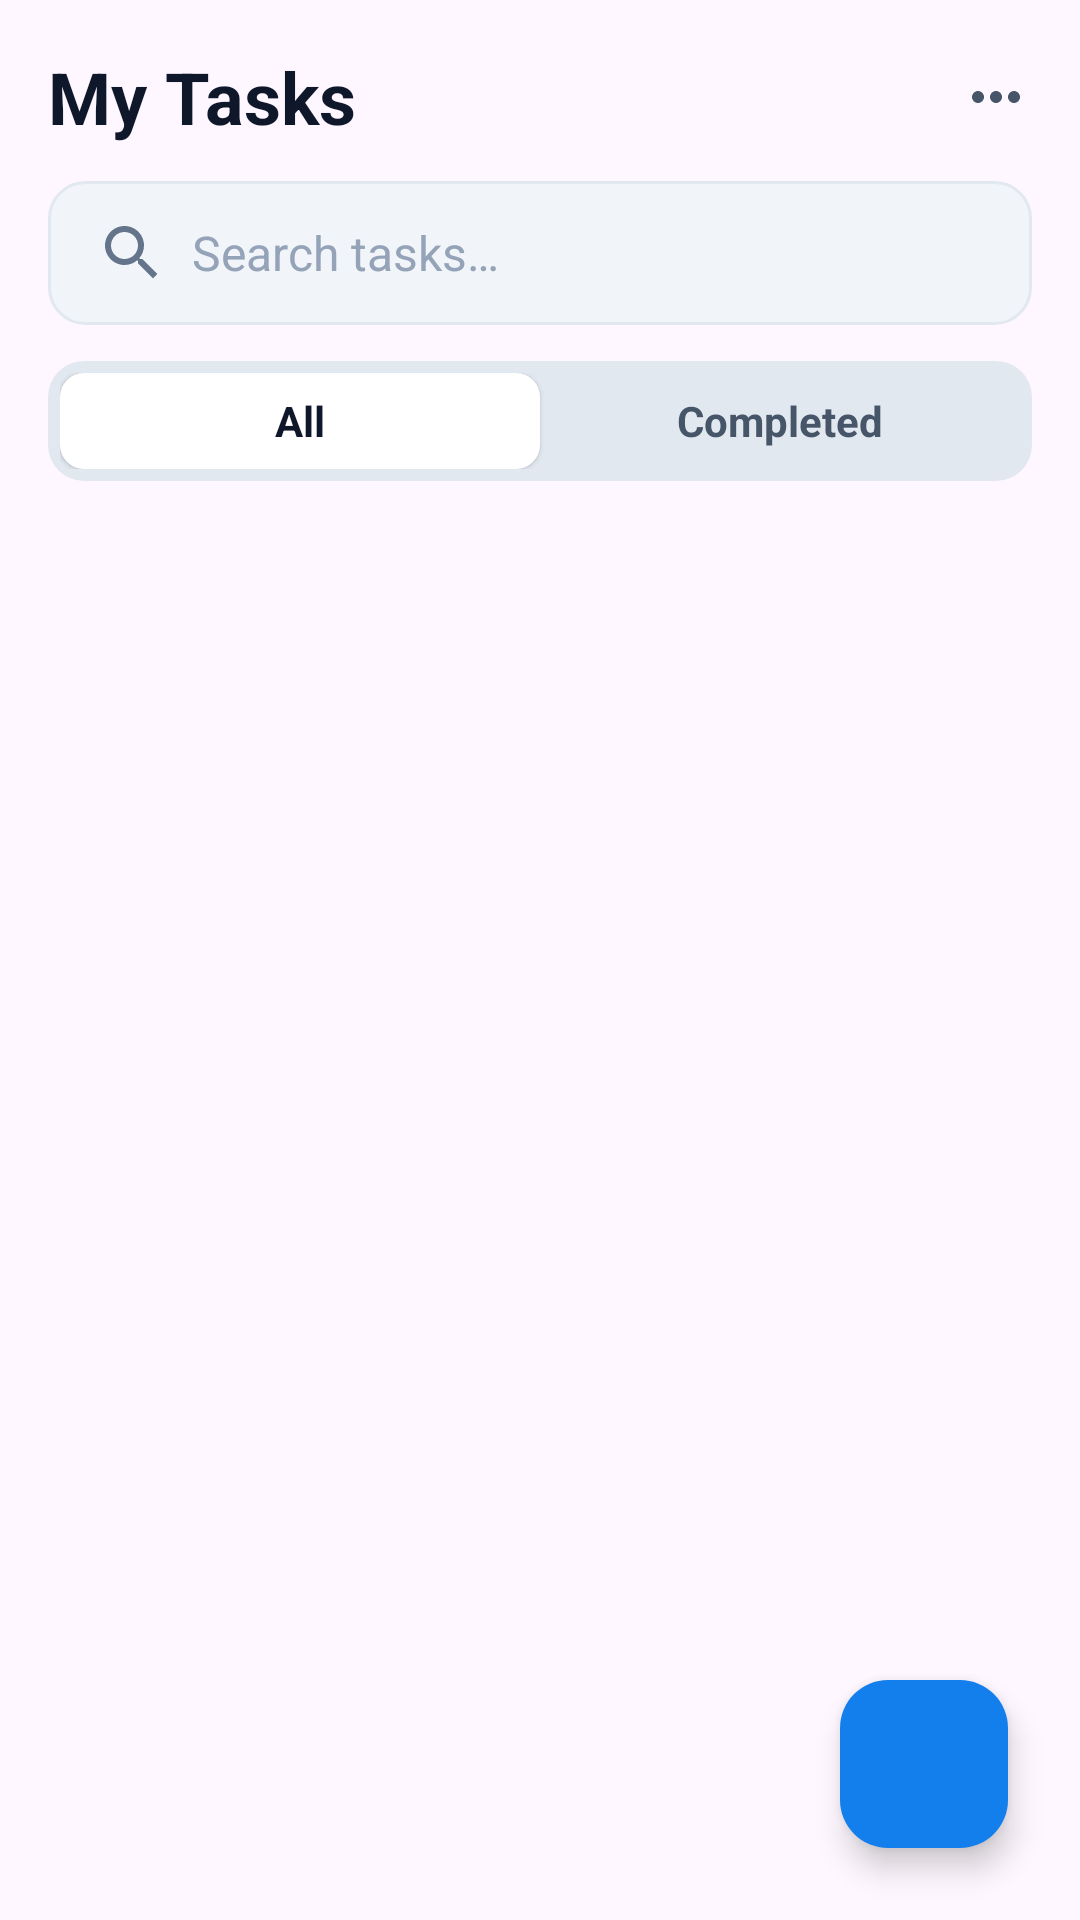

Write the Android layout XML for this screen, with the resource values it uses.
<!-- AndroidManifest.xml: application theme Theme.SimpleTodoApp -->
<!-- res/layout/fragment_todo_list.xml -->
<?xml version="1.0" encoding="utf-8"?>
<androidx.constraintlayout.widget.ConstraintLayout xmlns:android="http://schemas.android.com/apk/res/android"
    xmlns:app="http://schemas.android.com/apk/res-auto"
    xmlns:tools="http://schemas.android.com/tools"
    android:layout_width="match_parent"
    android:layout_height="match_parent"
    android:background="?android:attr/colorBackground"
    tools:context=".ui.todolist.TodoListFragment">

    <TextView
        android:id="@+id/tvTitle"
        android:layout_width="0dp"
        android:layout_height="wrap_content"
        android:layout_marginStart="@dimen/screen_margin_horizontal"
        android:layout_marginTop="@dimen/spacing_lg"
        android:layout_marginEnd="@dimen/spacing_sm"
        android:text="@string/todo_list_title"
        android:textColor="@color/slate_900"
        android:textSize="@dimen/header_title_size"
        android:textStyle="bold"
        app:layout_constraintEnd_toStartOf="@id/btnMoreOptions"
        app:layout_constraintStart_toStartOf="parent"
        app:layout_constraintTop_toTopOf="parent" />

    <ImageButton
        android:id="@+id/btnMoreOptions"
        android:layout_width="@dimen/header_icon_touch_size"
        android:layout_height="@dimen/header_icon_touch_size"
        android:layout_marginEnd="@dimen/spacing_xs"
        android:background="?attr/selectableItemBackgroundBorderless"
        android:contentDescription="@string/cd_more_options"
        android:src="@drawable/ic_more_horiz"
        app:layout_constraintBottom_toBottomOf="@id/tvTitle"
        app:layout_constraintEnd_toEndOf="parent"
        app:layout_constraintTop_toTopOf="@id/tvTitle" />


    <EditText
        android:id="@+id/etSearch"
        android:layout_width="0dp"
        android:layout_height="@dimen/search_height"
        android:layout_marginHorizontal="@dimen/screen_margin_horizontal"
        android:layout_marginTop="@dimen/spacing_md"
        android:background="@drawable/bg_search"
        android:drawableStart="@drawable/ic_search"
        android:drawablePadding="@dimen/spacing_sm"
        android:hint="@string/search_hint"
        android:imeOptions="actionSearch"
        android:importantForAutofill="no"
        android:inputType="text"
        android:maxLines="1"
        android:paddingHorizontal="@dimen/search_padding_horizontal"
        android:textColor="@color/slate_900"
        android:textColorHint="@color/slate_400"
        android:textSize="@dimen/todo_text_size"
        app:layout_constraintEnd_toEndOf="parent"
        app:layout_constraintStart_toStartOf="parent"
        app:layout_constraintTop_toBottomOf="@id/tvTitle" />


    <androidx.constraintlayout.widget.ConstraintLayout
        android:id="@+id/tabsContainer"
        android:layout_width="0dp"
        android:layout_height="@dimen/tabs_height"
        android:layout_marginHorizontal="@dimen/screen_margin_horizontal"
        android:layout_marginTop="@dimen/spacing_md"
        android:background="@drawable/bg_tabs"
        android:padding="@dimen/tabs_padding"
        app:layout_constraintEnd_toEndOf="parent"
        app:layout_constraintStart_toStartOf="parent"
        app:layout_constraintTop_toBottomOf="@id/etSearch">


        <View
            android:id="@+id/tabSelector"
            android:layout_width="0dp"
            android:layout_height="0dp"
            android:background="@drawable/bg_tab_selector"
            android:elevation="1dp"
            app:layout_constraintBottom_toBottomOf="@id/tabAll"
            app:layout_constraintEnd_toEndOf="@id/tabAll"
            app:layout_constraintStart_toStartOf="@id/tabAll"
            app:layout_constraintTop_toTopOf="@id/tabAll" />


        <TextView
            android:id="@+id/tabAll"
            android:layout_width="0dp"
            android:layout_height="match_parent"
            android:background="?attr/selectableItemBackground"
            android:elevation="2dp"
            android:gravity="center"
            android:text="@string/tab_all"
            android:textColor="@color/slate_900"
            android:textSize="14sp"
            android:textStyle="bold"
            app:layout_constraintBottom_toBottomOf="parent"
            app:layout_constraintEnd_toStartOf="@id/tabCompleted"
            app:layout_constraintHorizontal_weight="1"
            app:layout_constraintStart_toStartOf="parent"
            app:layout_constraintTop_toTopOf="parent" />

        
        <TextView
            android:id="@+id/tabCompleted"
            android:layout_width="0dp"
            android:layout_height="match_parent"
            android:background="?attr/selectableItemBackground"
            android:elevation="2dp"
            android:gravity="center"
            android:text="@string/tab_completed"
            android:textColor="@color/slate_600"
            android:textSize="14sp"
            android:textStyle="bold"
            app:layout_constraintBottom_toBottomOf="parent"
            app:layout_constraintEnd_toEndOf="parent"
            app:layout_constraintHorizontal_weight="1"
            app:layout_constraintStart_toEndOf="@id/tabAll"
            app:layout_constraintTop_toTopOf="parent" />

    </androidx.constraintlayout.widget.ConstraintLayout>


    <androidx.recyclerview.widget.RecyclerView
        android:id="@+id/rvTodos"
        android:layout_width="0dp"
        android:layout_height="0dp"
        android:layout_marginTop="@dimen/spacing_sm"
        android:clipToPadding="false"
        android:paddingHorizontal="@dimen/screen_margin_horizontal"
        android:paddingBottom="80dp"
        app:layoutManager="androidx.recyclerview.widget.LinearLayoutManager"
        app:layout_constraintBottom_toBottomOf="parent"
        app:layout_constraintEnd_toEndOf="parent"
        app:layout_constraintStart_toStartOf="parent"
        app:layout_constraintTop_toBottomOf="@id/tabsContainer"
        tools:listitem="@layout/item_todo" />


    <ViewStub
        android:id="@+id/emptyStateStub"
        android:layout="@layout/layout_empty_state"
        android:layout_width="0dp"
        android:layout_height="0dp"
        android:inflatedId="@+id/emptyState"
        app:layout_constraintBottom_toBottomOf="parent"
        app:layout_constraintEnd_toEndOf="parent"
        app:layout_constraintStart_toStartOf="parent"
        app:layout_constraintTop_toBottomOf="@id/tabsContainer" />


    <ProgressBar
        android:id="@+id/progressBar"
        android:layout_width="wrap_content"
        android:layout_height="wrap_content"
        android:visibility="gone"
        app:layout_constraintBottom_toBottomOf="parent"
        app:layout_constraintEnd_toEndOf="parent"
        app:layout_constraintStart_toStartOf="parent"
        app:layout_constraintTop_toBottomOf="@id/tabsContainer" />


    <com.google.android.material.floatingactionbutton.FloatingActionButton
        android:id="@+id/fabAddTodo"
        android:layout_width="wrap_content"
        android:layout_height="wrap_content"
        android:layout_margin="@dimen/fab_margin"
        android:contentDescription="@string/cd_add_task"
        android:src="@drawable/ic_add"
        app:backgroundTint="@color/primary"
        app:fabCustomSize="@dimen/fab_size"
        app:layout_constraintBottom_toBottomOf="parent"
        app:layout_constraintEnd_toEndOf="parent"
        app:maxImageSize="@dimen/fab_icon_size"
        app:tint="@color/white" />

</androidx.constraintlayout.widget.ConstraintLayout>
<!-- res/layout/item_todo.xml (included above) -->
<?xml version="1.0" encoding="utf-8"?>
<androidx.constraintlayout.widget.ConstraintLayout xmlns:android="http://schemas.android.com/apk/res/android"
    xmlns:app="http://schemas.android.com/apk/res-auto"
    xmlns:tools="http://schemas.android.com/tools"
    android:layout_width="match_parent"
    android:layout_height="wrap_content"
    android:paddingVertical="@dimen/todo_item_padding_vertical">

    
    <CheckBox
        android:id="@+id/cbComplete"
        android:layout_width="@dimen/checkbox_size"
        android:layout_height="@dimen/checkbox_size"
        android:button="@drawable/checkbox_circle"
        android:contentDescription="@string/cd_toggle_complete"
        app:layout_constraintBottom_toTopOf="@id/divider"
        app:layout_constraintStart_toStartOf="parent"
        app:layout_constraintTop_toTopOf="parent" />

    
    <TextView
        android:id="@+id/tvTitle"
        android:layout_width="0dp"
        android:layout_height="wrap_content"
        android:layout_marginStart="@dimen/todo_item_gap"
        android:layout_marginEnd="@dimen/todo_item_gap"
        android:ellipsize="end"
        android:maxLines="2"
        android:textColor="@color/slate_800"
        android:textSize="@dimen/todo_text_size"
        app:layout_constraintBottom_toTopOf="@id/divider"
        app:layout_constraintEnd_toStartOf="@id/btnDelete"
        app:layout_constraintStart_toEndOf="@id/cbComplete"
        app:layout_constraintTop_toTopOf="parent"
        tools:text="Sample todo item" />

    
    <ImageButton
        android:id="@+id/btnDelete"
        android:layout_width="@dimen/delete_icon_size"
        android:layout_height="@dimen/delete_icon_size"
        android:background="?attr/selectableItemBackgroundBorderless"
        android:contentDescription="@string/cd_delete_task"
        android:src="@drawable/ic_close"
        app:layout_constraintBottom_toTopOf="@id/divider"
        app:layout_constraintEnd_toEndOf="parent"
        app:layout_constraintTop_toTopOf="parent" />

    
    <View
        android:id="@+id/divider"
        android:layout_width="0dp"
        android:layout_height="@dimen/divider_height"
        android:layout_marginStart="@dimen/todo_item_gap"
        android:background="@color/slate_200"
        app:layout_constraintBottom_toBottomOf="parent"
        app:layout_constraintEnd_toEndOf="parent"
        app:layout_constraintStart_toEndOf="@id/cbComplete" />

</androidx.constraintlayout.widget.ConstraintLayout>
<!-- res/layout/layout_empty_state.xml (included above) -->
<?xml version="1.0" encoding="utf-8"?>
<androidx.constraintlayout.widget.ConstraintLayout xmlns:android="http://schemas.android.com/apk/res/android"
    xmlns:app="http://schemas.android.com/apk/res-auto"
    android:layout_width="match_parent"
    android:layout_height="match_parent">

    <FrameLayout
        android:id="@+id/iconContainer"
        android:layout_width="@dimen/empty_icon_container_size"
        android:layout_height="@dimen/empty_icon_container_size"
        android:background="@drawable/bg_empty_icon"
        app:layout_constraintBottom_toTopOf="@id/txtEmptyTitle"
        app:layout_constraintEnd_toEndOf="parent"
        app:layout_constraintStart_toStartOf="parent"
        app:layout_constraintTop_toTopOf="parent"
        app:layout_constraintVertical_chainStyle="packed">

        <ImageView
            android:layout_width="@dimen/empty_icon_size"
            android:layout_height="@dimen/empty_icon_size"
            android:layout_gravity="center"
            android:contentDescription="@null"
            android:src="@drawable/ic_task_alt"
            app:tint="@color/slate_400" />
    </FrameLayout>

    <TextView
        android:id="@+id/txtEmptyTitle"
        android:layout_width="wrap_content"
        android:layout_height="wrap_content"
        android:layout_marginTop="@dimen/spacing_xl"
        android:text="@string/empty_title"
        android:textColor="@color/slate_800"
        android:textSize="@dimen/empty_title_size"
        android:textStyle="bold"
        app:layout_constraintBottom_toTopOf="@id/txtEmptyDesc"
        app:layout_constraintEnd_toEndOf="parent"
        app:layout_constraintStart_toStartOf="parent"
        app:layout_constraintTop_toBottomOf="@id/iconContainer" />

    <TextView
        android:id="@+id/txtEmptyDesc"
        android:layout_width="wrap_content"
        android:layout_height="wrap_content"
        android:layout_marginTop="@dimen/spacing_xs"
        android:text="@string/empty_subtitle"
        android:textColor="@color/slate_500"
        android:textSize="@dimen/empty_subtitle_size"
        app:layout_constraintBottom_toBottomOf="parent"
        app:layout_constraintEnd_toEndOf="parent"
        app:layout_constraintStart_toStartOf="parent"
        app:layout_constraintTop_toBottomOf="@id/txtEmptyTitle" />

</androidx.constraintlayout.widget.ConstraintLayout>
<!-- resources referenced by this layout -->
<resources>
  <color name="primary">#137fec</color>
  <color name="slate_200">#e2e8f0</color>
  <color name="slate_400">#94a3b8</color>
  <color name="slate_500">#64748b</color>
  <color name="slate_600">#475569</color>
  <color name="slate_800">#1e293b</color>
  <color name="slate_900">#0f172a</color>
  <color name="white">#FFFFFFFF</color>
  <dimen name="checkbox_size">24dp</dimen>
  <dimen name="delete_icon_size">20dp</dimen>
  <dimen name="divider_height">1dp</dimen>
  <dimen name="empty_icon_container_size">80dp</dimen>
  <dimen name="empty_icon_size">36dp</dimen>
  <dimen name="empty_subtitle_size">14sp</dimen>
  <dimen name="empty_title_size">18sp</dimen>
  <dimen name="fab_icon_size">24dp</dimen>
  <dimen name="fab_margin">24dp</dimen>
  <dimen name="fab_size">56dp</dimen>
  <dimen name="header_icon_touch_size">48dp</dimen>
  <dimen name="header_title_size">24sp</dimen>
  <dimen name="screen_margin_horizontal">16dp</dimen>
  <dimen name="search_height">48dp</dimen>
  <dimen name="search_padding_horizontal">16dp</dimen>
  <dimen name="spacing_lg">16dp</dimen>
  <dimen name="spacing_md">12dp</dimen>
  <dimen name="spacing_sm">8dp</dimen>
  <dimen name="spacing_xl">24dp</dimen>
  <dimen name="spacing_xs">4dp</dimen>
  <dimen name="tabs_height">40dp</dimen>
  <dimen name="tabs_padding">4dp</dimen>
  <dimen name="todo_item_gap">12dp</dimen>
  <dimen name="todo_item_padding_vertical">16dp</dimen>
  <dimen name="todo_text_size">16sp</dimen>
  <!-- drawable bg_empty_icon (drawable) -->
  <?xml version="1.0" encoding="utf-8"?>
  <shape xmlns:android="http://schemas.android.com/apk/res/android"
      android:shape="oval">
      <solid android:color="@color/slate_100" />
      <size
          android:width="@dimen/empty_icon_container_size"
          android:height="@dimen/empty_icon_container_size" />
  </shape>
  <!-- drawable bg_search (drawable) -->
  <?xml version="1.0" encoding="utf-8"?>
  <shape xmlns:android="http://schemas.android.com/apk/res/android"
      android:shape="rectangle">
      <solid android:color="@color/slate_100" />
      <corners android:radius="@dimen/search_corner_radius" />
      <stroke
          android:width="1dp"
          android:color="@color/slate_200" />
  </shape>
  <!-- drawable bg_tab_selector (drawable) -->
  <?xml version="1.0" encoding="utf-8"?>
  <shape xmlns:android="http://schemas.android.com/apk/res/android"
      android:shape="rectangle">
      <solid android:color="@color/white" />
      <corners android:radius="@dimen/tab_button_corner_radius" />
  </shape>
  <!-- drawable bg_tabs (drawable) -->
  <?xml version="1.0" encoding="utf-8"?>
  <shape xmlns:android="http://schemas.android.com/apk/res/android"
      android:shape="rectangle">
      <solid android:color="@color/slate_200" />
      <corners android:radius="@dimen/tabs_corner_radius" />
  </shape>
  <string name="cd_add_task">Add new task</string>
  <string name="cd_delete_task">Delete task</string>
  <string name="cd_more_options">More options</string>
  <string name="cd_toggle_complete">Mark task as complete</string>
  <string name="empty_subtitle">You\'re all caught up. Nicely done.</string>
  <string name="empty_title">All tasks completed!</string>
  <string name="search_hint">Search tasks…</string>
  <string name="tab_all">All</string>
  <string name="tab_completed">Completed</string>
  <string name="todo_list_title">My Tasks</string>
  <style name="Theme.SimpleTodoApp" parent="Base.Theme.SimpleTodoApp" />
  <color name="slate_100">#f1f5f9</color>
  <dimen name="search_corner_radius">12dp</dimen>
  <dimen name="tab_button_corner_radius">8dp</dimen>
  <dimen name="tabs_corner_radius">12dp</dimen>
  <dimen name="checkbox_stroke_width">2dp</dimen>
  <color name="slate_300">#cbd5e1</color>
  <style name="Base.Theme.SimpleTodoApp" parent="Theme.Material3.DayNight.NoActionBar">
          
          
      </style>
</resources>
